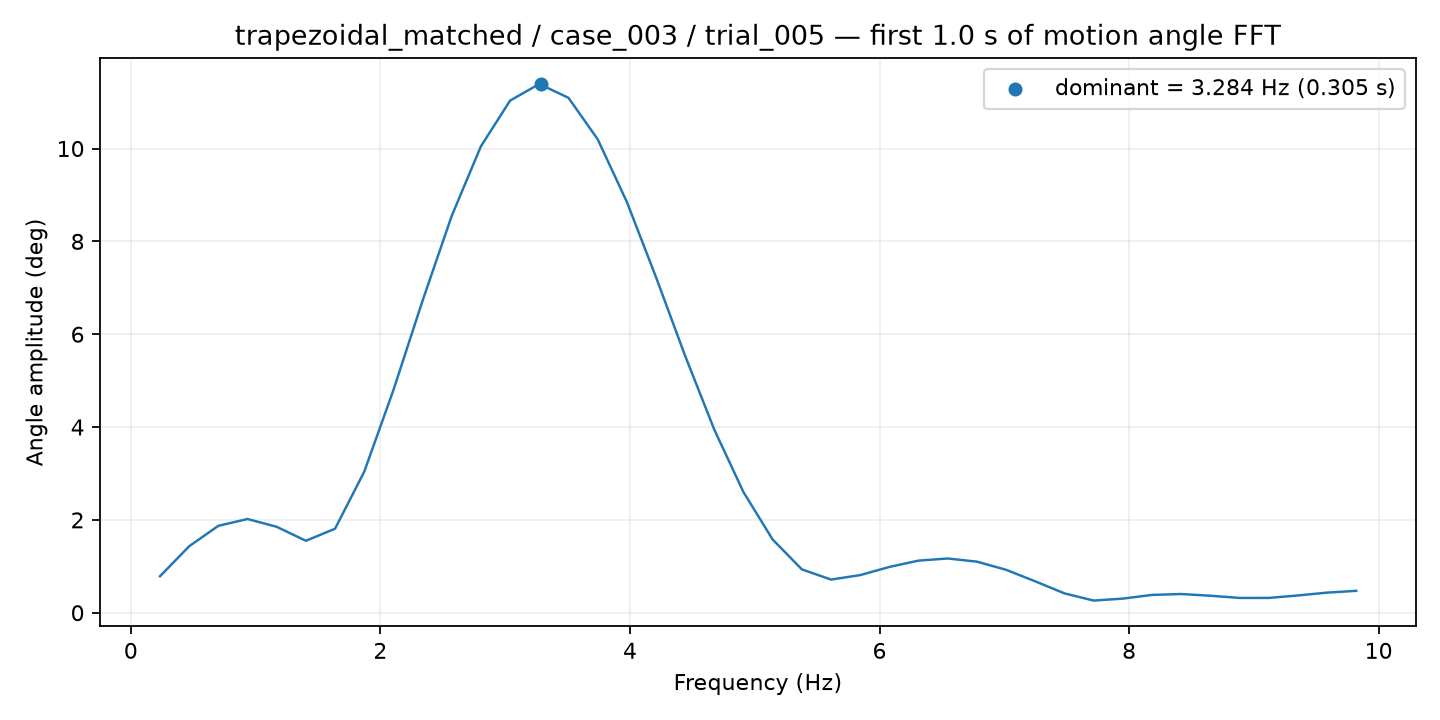

The data file committed next to this chart (first rows):
frequency_hz, amplitude_deg
0.2338, 0.7854
0.4676, 1.432
0.7014, 1.872
0.9352, 2.019
1.169, 1.851
1.403, 1.55
1.637, 1.81
1.87, 3.038
2.104, 4.795
2.338, 6.722
2.572, 8.55
2.806, 10.05
3.04, 11.03
3.273, 11.39
3.507, 11.09
3.741, 10.2
3.975, 8.853
4.209, 7.23
4.442, 5.533
4.676, 3.943
4.91, 2.596
5.144, 1.577
5.378, 0.9338
5.611, 0.7143
5.845, 0.8107
6.079, 0.9865
6.313, 1.123
6.547, 1.168
6.781, 1.1
7.014, 0.9247
7.248, 0.676
7.482, 0.4171
7.716, 0.2621
7.95, 0.3043
8.183, 0.3836
8.417, 0.4031
8.651, 0.3663
8.885, 0.3188
9.119, 0.3189
9.352, 0.372
9.586, 0.4332
9.82, 0.4716
